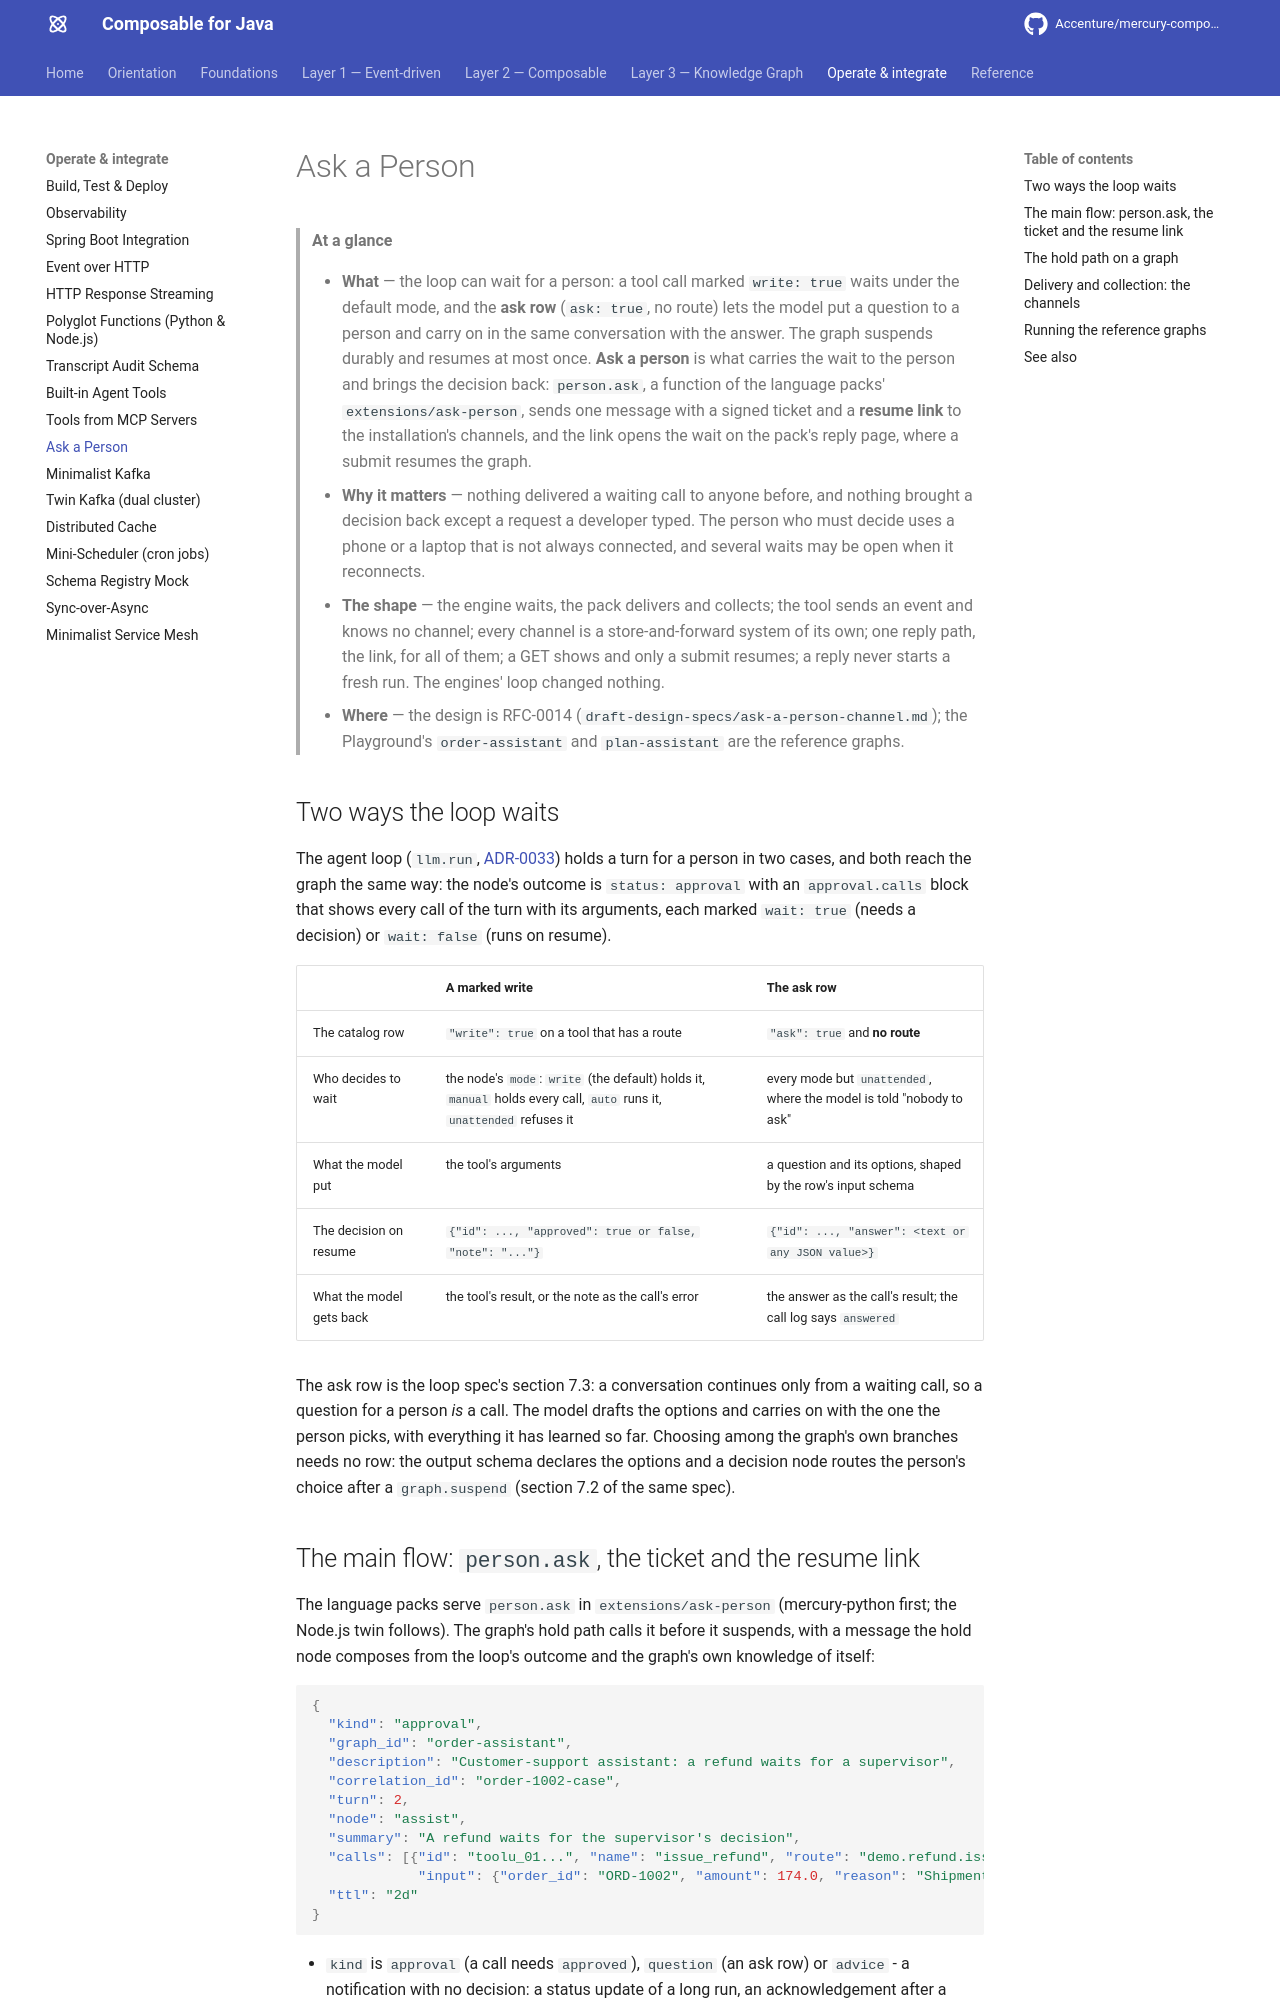

repository: Accenture/mercury-composable · page: guides/ask-a-person/index.html · generator: mkdocs

---
title: Ask a Person
summary: How an agent loop's wait for a person reaches that person and how the decision comes back - the ask row
  and the marked write that make the loop wait, the main flow of RFC-0014 served by the language packs' ask-person
  extension (the message, the signed ticket, the resume link, the reply page and endpoint), the hold path a graph
  wires before it suspends, and the agent-question app as the first store-and-forward channel.
layer: knowledge-graph
audience: [developer, architect, ai-agent]
keywords: [ask a person, human in the loop, approval, question, ask row, person.ask, resume link, ticket,
  reply page, graph.suspend, re-advice, advice, agent-question app, store-and-forward, RFC-0014, ADR-0033]
related:
  - guides/knowledge-graph/workflow-suspension.md
  - guides/agent-tools.md
  - guides/polyglot-functions.md
  - guides/transcript-audit-schema.md
---

# Ask a Person

> **At a glance**
>
> - **What** — the loop can wait for a person: a tool call marked `write: true` waits under the default mode, and
>   the **ask row** (`ask: true`, no route) lets the model put a question to a person and carry on in the same
>   conversation with the answer. The graph suspends durably and resumes at most once. **Ask a person** is what
>   carries the wait to the person and brings the decision back: `person.ask`, a function of the language packs'
>   `extensions/ask-person`, sends one message with a signed ticket and a **resume link** to the installation's
>   channels, and the link opens the wait on the pack's reply page, where a submit resumes the graph.
> - **Why it matters** — nothing delivered a waiting call to anyone before, and nothing brought a decision back except a
>   request a developer typed. The person who must decide uses a phone or a laptop that is not always connected, and
>   several waits may be open when it reconnects.
> - **The shape** — the engine waits, the pack delivers and collects; the tool sends an event and knows no channel;
>   every channel is a store-and-forward system of its own; one reply path, the link, for all of them; a GET shows and
>   only a submit resumes; a reply never starts a fresh run. The engines' loop changed nothing.
> - **Where** — the design is RFC-0014 (`draft-design-specs/ask-a-person-channel.md`); the Playground's
>   `order-assistant` and `plan-assistant` are the reference graphs.

## Two ways the loop waits

The agent loop (`llm.run`, [ADR-0033](../arch-decisions/ADR.md)) holds a turn for a person in two cases, and both
reach the graph the same way: the node's outcome is `status: approval` with an `approval.calls` block that shows every
call of the turn with its arguments, each marked `wait: true` (needs a decision) or `wait: false` (runs on resume).

| | A marked write | The ask row |
| --- | --- | --- |
| The catalog row | `"write": true` on a tool that has a route | `"ask": true` and **no route** |
| Who decides to wait | the node's `mode`: `write` (the default) holds it, `manual` holds every call, `auto` runs it, `unattended` refuses it | every mode but `unattended`, where the model is told "nobody to ask" |
| What the model put | the tool's arguments | a question and its options, shaped by the row's input schema |
| The decision on resume | `{"id": ..., "approved": true or false, "note": "..."}` | `{"id": ..., "answer": <text or any JSON value>}` |
| What the model gets back | the tool's result, or the note as the call's error | the answer as the call's result; the call log says `answered` |

The ask row is the loop spec's section 7.3: a conversation continues only from a waiting call, so a question for a
person *is* a call. The model drafts the options and carries on with the one the person picks, with everything it has
learned so far. Choosing among the graph's own branches needs no row: the output schema declares the options and a
decision node routes the person's choice after a `graph.suspend` (section 7.2 of the same spec).
